Run: headless pygame with SDL's dummy video driver; simulated clock (each Clock.tick advances the game by its frame time, no real sleeping); random seed 0; keys injected as events and as key.get_pressed() state; no mouse input.
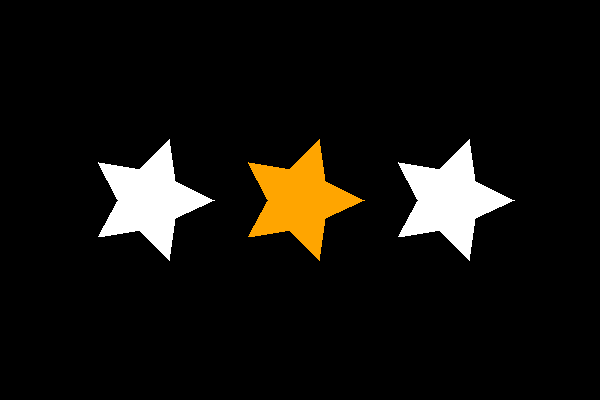
Frame 1 of 4 · flips 1–60 · no input
Frame 2 of 4 · flips 61–180 · tapped SPACE, RETURN · held RIGHT (→), D · screen unchanged from frame 1, image omitted
Frame 3 of 4 · flips 181–300 · held DOWN (↓), S · screen unchanged from frame 2, image omitted
Frame 4 of 4 · flips 301–420 · held LEFT (←), A, UP (↑), W · screen unchanged from frame 3, image omitted

The pygame program that drew these frames:

import pygame
import sys

# Initialize Pygame
pygame.init()

# Set up display
width, height = 600, 400
screen = pygame.display.set_mode((width, height))
pygame.display.set_caption("Three Stars")

# Define colors
orange = (255, 165, 0)
black = (0, 0, 0)

# Run the game loop
running = True
while running:
    for event in pygame.event.get():
        if event.type == pygame.QUIT:
            running = False

    # black background
    screen.fill(black)

    # first star with a black outline
    size = 80
    x1, y1 = width // 4, height // 2
    points1 = []

    for i in range(5):
        outer_x = x1 + size * 0.8 * pygame.math.Vector2(1, 0).rotate(i * 360 / 5).x
        outer_y = y1 + size * 0.8 * pygame.math.Vector2(1, 0).rotate(i * 360 / 5).y

        inner_x = x1 + size * 0.4 * pygame.math.Vector2(1, 0).rotate((i + 0.5) * 360 / 5).x
        inner_y = y1 + size * 0.4 * pygame.math.Vector2(1, 0).rotate((i + 0.5) * 360 / 5).y

        points1.extend([(outer_x, outer_y), (inner_x, inner_y)])

    pygame.draw.polygon(screen, black, points1, 2)  # Draw with a black outline
    pygame.draw.polygon(screen, (255, 255, 255), points1)  # Fill with a white color

    # second star middle star in orange
    x2, y2 = width // 2, height // 2
    points2 = []

    for i in range(5):
        outer_x = x2 + size * 0.8 * pygame.math.Vector2(1, 0).rotate(i * 360 / 5).x
        outer_y = y2 + size * 0.8 * pygame.math.Vector2(1, 0).rotate(i * 360 / 5).y

        inner_x = x2 + size * 0.4 * pygame.math.Vector2(1, 0).rotate((i + 0.5) * 360 / 5).x
        inner_y = y2 + size * 0.4 * pygame.math.Vector2(1, 0).rotate((i + 0.5) * 360 / 5).y

        points2.extend([(outer_x, outer_y), (inner_x, inner_y)])

    pygame.draw.polygon(screen, orange, points2)

    # third star with a black outline
    x3, y3 = 3 * width // 4, height // 2
    points3 = []

    for i in range(5):
        outer_x = x3 + size * 0.8 * pygame.math.Vector2(1, 0).rotate(i * 360 / 5).x
        outer_y = y3 + size * 0.8 * pygame.math.Vector2(1, 0).rotate(i * 360 / 5).y

        inner_x = x3 + size * 0.4 * pygame.math.Vector2(1, 0).rotate((i + 0.5) * 360 / 5).x
        inner_y = y3 + size * 0.4 * pygame.math.Vector2(1, 0).rotate((i + 0.5) * 360 / 5).y

        points3.extend([(outer_x, outer_y), (inner_x, inner_y)])

    pygame.draw.polygon(screen, black, points3, 2)  # Draw with a black outline
    pygame.draw.polygon(screen, (255, 255, 255), points3)  # Fill with a white color

    # Update the display
    pygame.display.flip()

# Quit Pygame
pygame.quit()
sys.exit()
